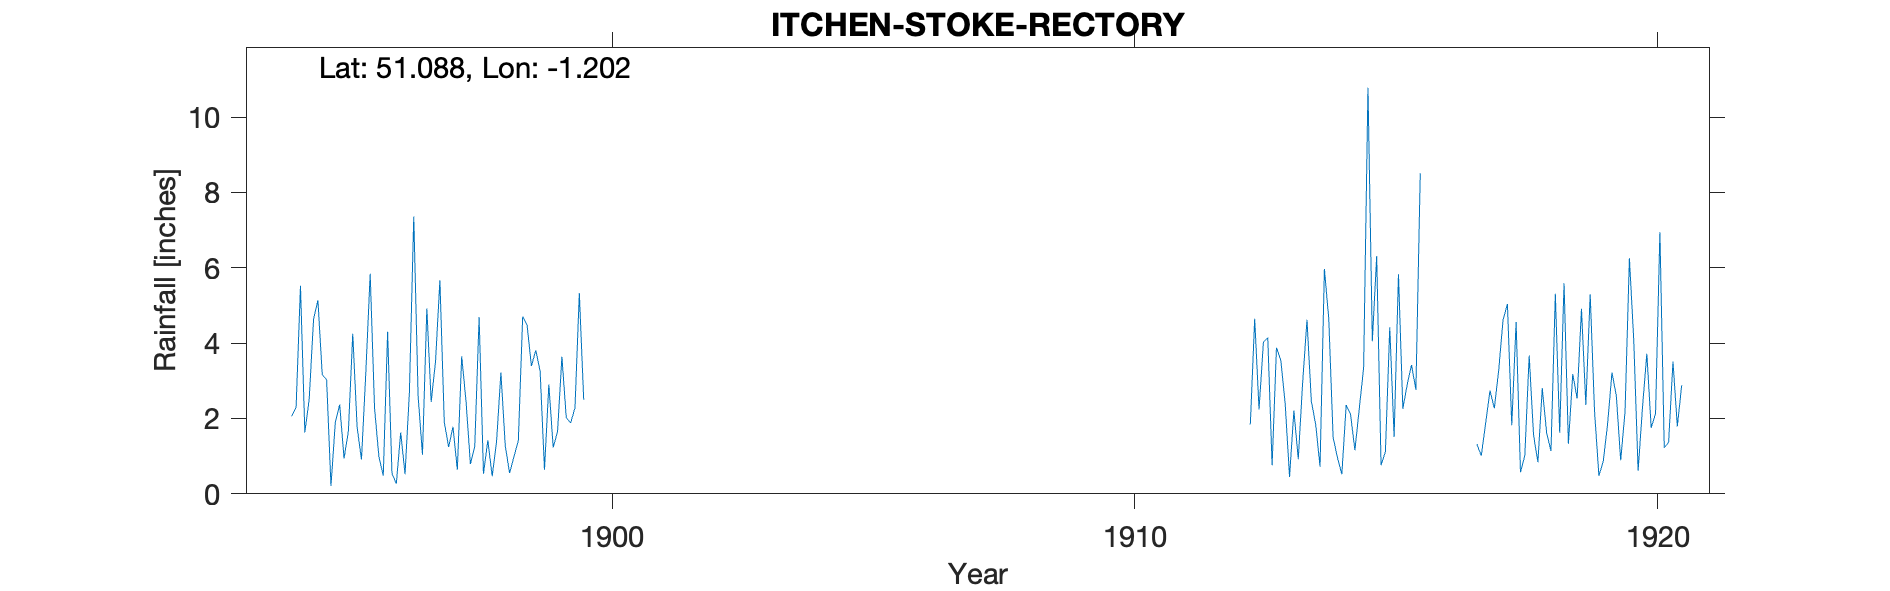

The table this chart was drawn from, first rows:
ITCHEN-STOKE-RECTORY, , , , , , , , , , , , , , , , , , , , , , , 
Grid ref, SU559323, Long, -1.202, Lat, 51.09, Elevation, 214, ft, , , , , , , , , , , , , , , 
Station no, RR7587, , , , , , , , , , , , , , , , , , , , , , 
, 1890, 1891, 1892, 1893, 1894, 1895, 1896, 1897, 1898, 1899, 1900, 1901, 1902, 1903, 1904, 1905, 1906, 1907, 1908, 1909, 1910, 1911, 1912
January, , , , , , 3.03, 0.99, 2.44, 0.53, 3.81, , , , , , , , , , , , , 
February, , , , , , 0.21, 0.48, 3.52, 1.42, 3.26, , , , , , , , , , , , , 
March, , , , , , 1.9, 4.3, 5.67, 0.47, 0.64, , , , , , , , , , , , , 
April, , , , , , 2.37, 0.54, 1.91, 1.38, 2.9, , , , , , , , , , , , , 
May, , , , , 2.06, 0.94, 0.27, 1.24, 3.22, 1.23, , , , , , , , , , , , , 
June, , , , , 2.31, 1.67, 1.63, 1.78, 1.27, 1.65, , , , , , , , , , , , , 
July, , , , , 5.52, 4.25, 0.52, 0.64, 0.55, 3.64, , , , , , , , , , , , , 
August, , , , , 1.63, 1.77, 2.7, 3.65, 0.99, 2.02, , , , , , , , , , , , , 
September, , , , , 2.51, 0.91, 7.36, 2.45, 1.41, 1.88, , , , , , , , , , , , , 1.84
October, , , , , 4.63, 3.22, 2.59, 0.79, 4.71, 2.28, , , , , , , , , , , , , 4.65
November, , , , , 5.14, 5.84, 1.04, 1.26, 4.49, 5.33, , , , , , , , , , , , , 2.24
December, , , , , 3.16, 2.27, 4.92, 4.69, 3.39, 2.5, , , , , , , , , , , , , 4.02
Total, , , , , , 28.38, 27.34, 30.04, 23.83, 31.14, , , , , , , , , , , , , 
1894 Jan-Apr Old gauge Unreliable so dat…, , , , , , , , , , , , , , , , , , , , , , , 
1894 May 1 New gauge, , , , , , , , , , , , , , , , , , , , , , , 
1900 BR has no record for this location, , , , , , , , , , , , , , , , , , , , , , , 
1921 To Claverton Bath, , , , , , , , , , , , , , , , , , , , , , , 
